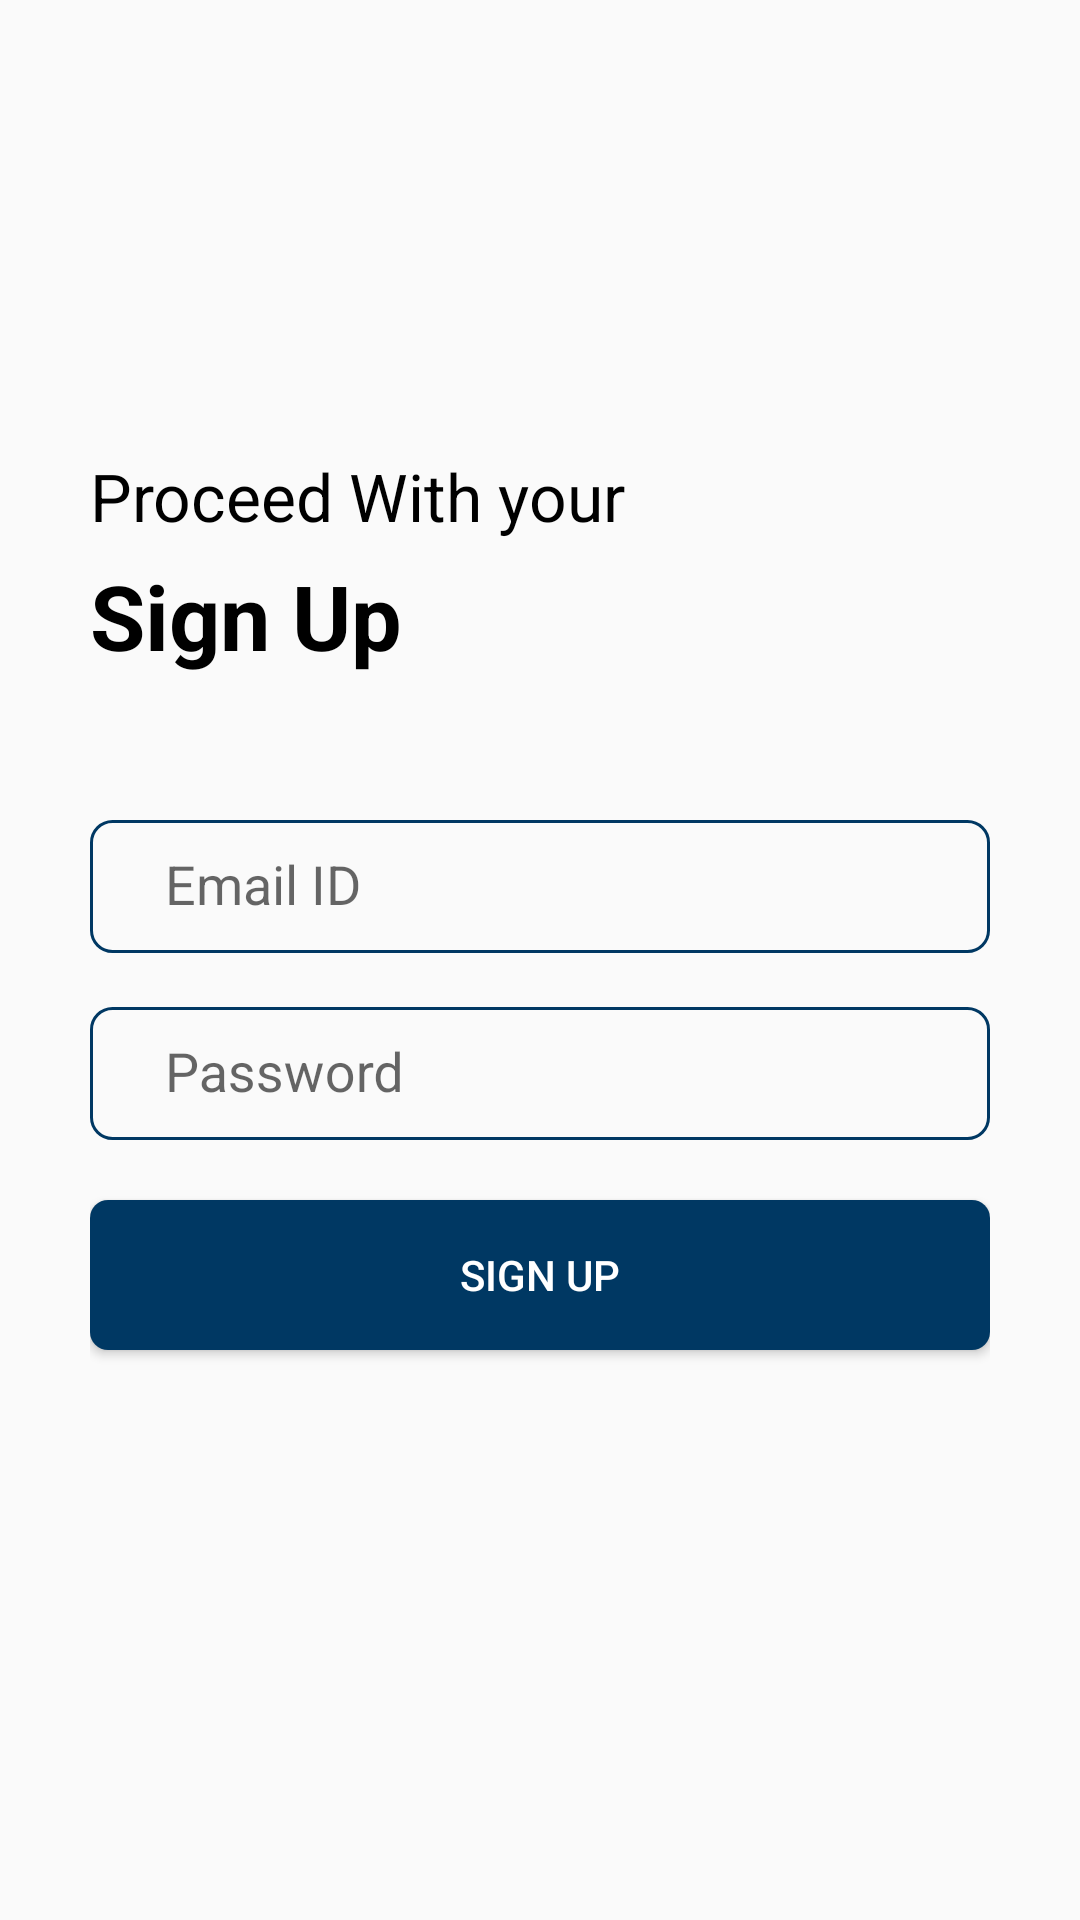

Here is an Android app screen rendered from its layout file. Give the layout XML and the strings, colors and styles it references.
<!-- AndroidManifest.xml: application theme AppTheme -->
<!-- res/layout/fragment_sign_up.xml -->
<?xml version="1.0" encoding="utf-8"?>
<LinearLayout xmlns:android="http://schemas.android.com/apk/res/android"
    android:layout_width="match_parent"
    android:layout_height="match_parent"
    android:gravity="center"
    android:orientation="vertical">

    <LinearLayout
        android:layout_width="300dp"
        android:layout_height="match_parent"
        android:orientation="vertical"
        android:gravity="center_vertical">

        <TextView
            android:id="@+id/title1"
            android:layout_width="wrap_content"
            android:layout_height="wrap_content"
            android:layout_marginBottom="5dp"
            android:text="Proceed With your"
            android:textSize="22dp"
            android:textColor="#000"/>

        <TextView
            android:id="@+id/title2"
            android:layout_width="wrap_content"
            android:layout_height="wrap_content"
            android:layout_marginBottom="30dp"
            android:text="Sign Up"
            android:textStyle="bold"
            android:textSize="30dp"
            android:textColor="#000"/>


        <com.google.android.material.textfield.TextInputLayout
            style="@style/OuterEditText">
            <com.google.android.material.textfield.TextInputEditText
                android:id="@+id/email_input"
                style="@style/EditText"
                android:hint="@string/email_id"

                android:inputType="textEmailAddress" />
        </com.google.android.material.textfield.TextInputLayout>


        <com.google.android.material.textfield.TextInputLayout
            style="@style/OuterEditText">
            <com.google.android.material.textfield.TextInputEditText
                android:id="@+id/password_input"
                style="@style/EditText"
                android:hint="@string/password"
                android:inputType="textPassword" />
        </com.google.android.material.textfield.TextInputLayout>


        <Button
            android:id="@+id/sign_up_button"
            style="@style/SubmitButton"
            android:layout_marginTop="20dp"
            android:text="@string/sign_up" />

        <TextView
            android:id="@+id/noteText"
            android:layout_width="wrap_content"
            android:layout_height="wrap_content"
            android:layout_marginTop="20dp" />

    </LinearLayout>

</LinearLayout>
<!-- resources referenced by this layout -->
<resources>
  <string name="email_id">Email ID</string>
  <string name="password">Password</string>
  <string name="sign_up">Sign Up</string>
  <style name="EditText">
          <item name="android:layout_width">match_parent</item>
          <item name="android:layout_height">wrap_content</item>
          <item name="android:paddingLeft">25dp</item>
          <item name="android:background">@drawable/edit_text</item>
          <item name="android:paddingTop">10dp</item>
          <item name="android:paddingBottom">10dp</item>
      </style>
  <style name="OuterEditText">
          <item name="android:layout_width">300dp</item>
          <item name="android:layout_height">wrap_content</item>
          <item name="android:layout_marginTop">7dp</item>
      </style>
  <style name="SubmitButton">
          <item name="android:layout_width">match_parent</item>
          <item name="android:layout_height">50dp</item>
          <item name="android:background">@drawable/submit_button</item>
          <item name="android:textColor">@color/submit_button_text_color</item>
  
      </style>
  <style name="AppTheme" parent="Theme.AppCompat.Light.NoActionBar">
          
          <item name="colorPrimary">@color/colorPrimary</item>
          <item name="colorPrimaryDark">@color/colorPrimaryDark</item>
          <item name="colorAccent">@color/colorAccent</item>
      </style>
  <!-- drawable edit_text (drawable) -->
  <?xml version="1.0" encoding="utf-8"?>
  <shape xmlns:android="http://schemas.android.com/apk/res/android"
      android:shape="rectangle">
      <corners android:radius="7dp" />
      <stroke android:width="3px" android:color="#003863" />
  </shape>
  <!-- drawable submit_button (drawable) -->
  <?xml version="1.0" encoding="utf-8"?>
  <shape xmlns:android="http://schemas.android.com/apk/res/android" android:shape="rectangle">
      <solid android:color="#003863"/>
      <corners android:radius="6dp"/>
  </shape>
  <color name="submit_button_text_color">#ffffff</color>
  <color name="colorPrimary">#6200EE</color>
  <color name="colorPrimaryDark">#3700B3</color>
  <color name="colorAccent">#03DAC5</color>
</resources>
